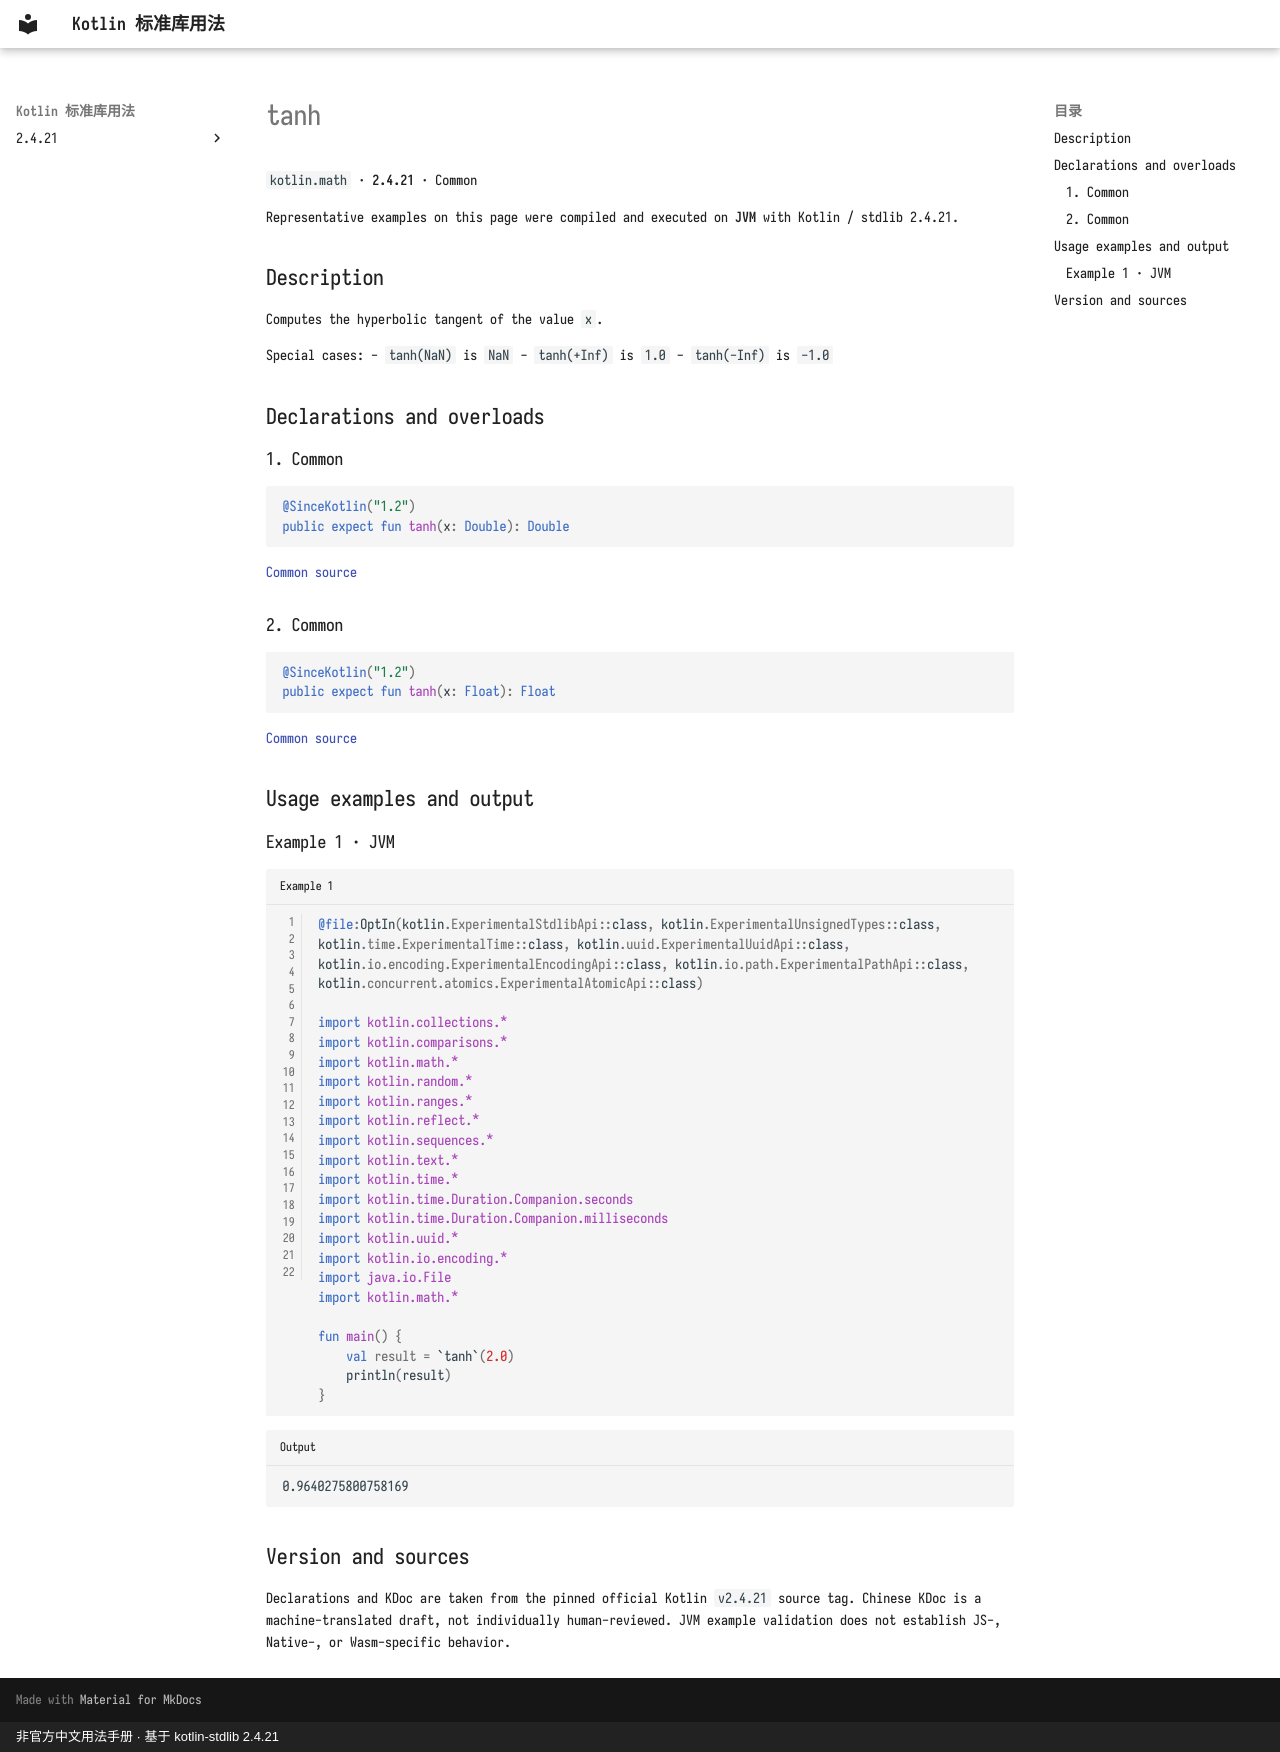

repository: oooooooko/kotlin-stdlib-docs · page: en/api/kotlin.math/tanh--fb7e8b7a/index.html · generator: mkdocs · copyright: 非官方中文用法手册 · 基于 kotlin-stdlib 2.4.21

# tanh

`kotlin.math` · **2.4.21** · Common

Representative examples on this page were compiled and executed on **JVM** with Kotlin / stdlib 2.4.21.

## Description

Computes the hyperbolic tangent of the value `x`.

Special cases:
  - `tanh(NaN)` is `NaN`
  - `tanh(+Inf)` is `1.0`
  - `tanh(-Inf)` is `-1.0`

## Declarations and overloads

### 1. Common

```kotlin
@SinceKotlin("1.2")
public expect fun tanh(x: Double): Double
```

[Common source](https://github.com/JetBrains/kotlin/blob/v2.4.21/libraries/stdlib/common/src/kotlin/MathH.kt#L142)

### 2. Common

```kotlin
@SinceKotlin("1.2")
public expect fun tanh(x: Float): Float
```

[Common source](https://github.com/JetBrains/kotlin/blob/v2.4.21/libraries/stdlib/common/src/kotlin/MathH.kt#L730)

## Usage examples and output

### Example 1 · JVM

```kotlin title="Example 1" linenums="1"
@file:OptIn(kotlin.ExperimentalStdlibApi::class, kotlin.ExperimentalUnsignedTypes::class, kotlin.time.ExperimentalTime::class, kotlin.uuid.ExperimentalUuidApi::class, kotlin.io.encoding.ExperimentalEncodingApi::class, kotlin.io.path.ExperimentalPathApi::class, kotlin.concurrent.atomics.ExperimentalAtomicApi::class)

import kotlin.collections.*
import kotlin.comparisons.*
import kotlin.math.*
import kotlin.random.*
import kotlin.ranges.*
import kotlin.reflect.*
import kotlin.sequences.*
import kotlin.text.*
import kotlin.time.*
import kotlin.time.Duration.Companion.seconds
import kotlin.time.Duration.Companion.milliseconds
import kotlin.uuid.*
import kotlin.io.encoding.*
import java.io.File
import kotlin.math.*

fun main() {
    val result = `tanh`(2.0)
    println(result)
}
```

```text title="Output"
0.9640275800758169
```

## Version and sources

Declarations and KDoc are taken from the pinned official Kotlin `v2.4.21` source tag. Chinese KDoc is a machine-translated draft, not individually human-reviewed. JVM example validation does not establish JS-, Native-, or Wasm-specific behavior.
